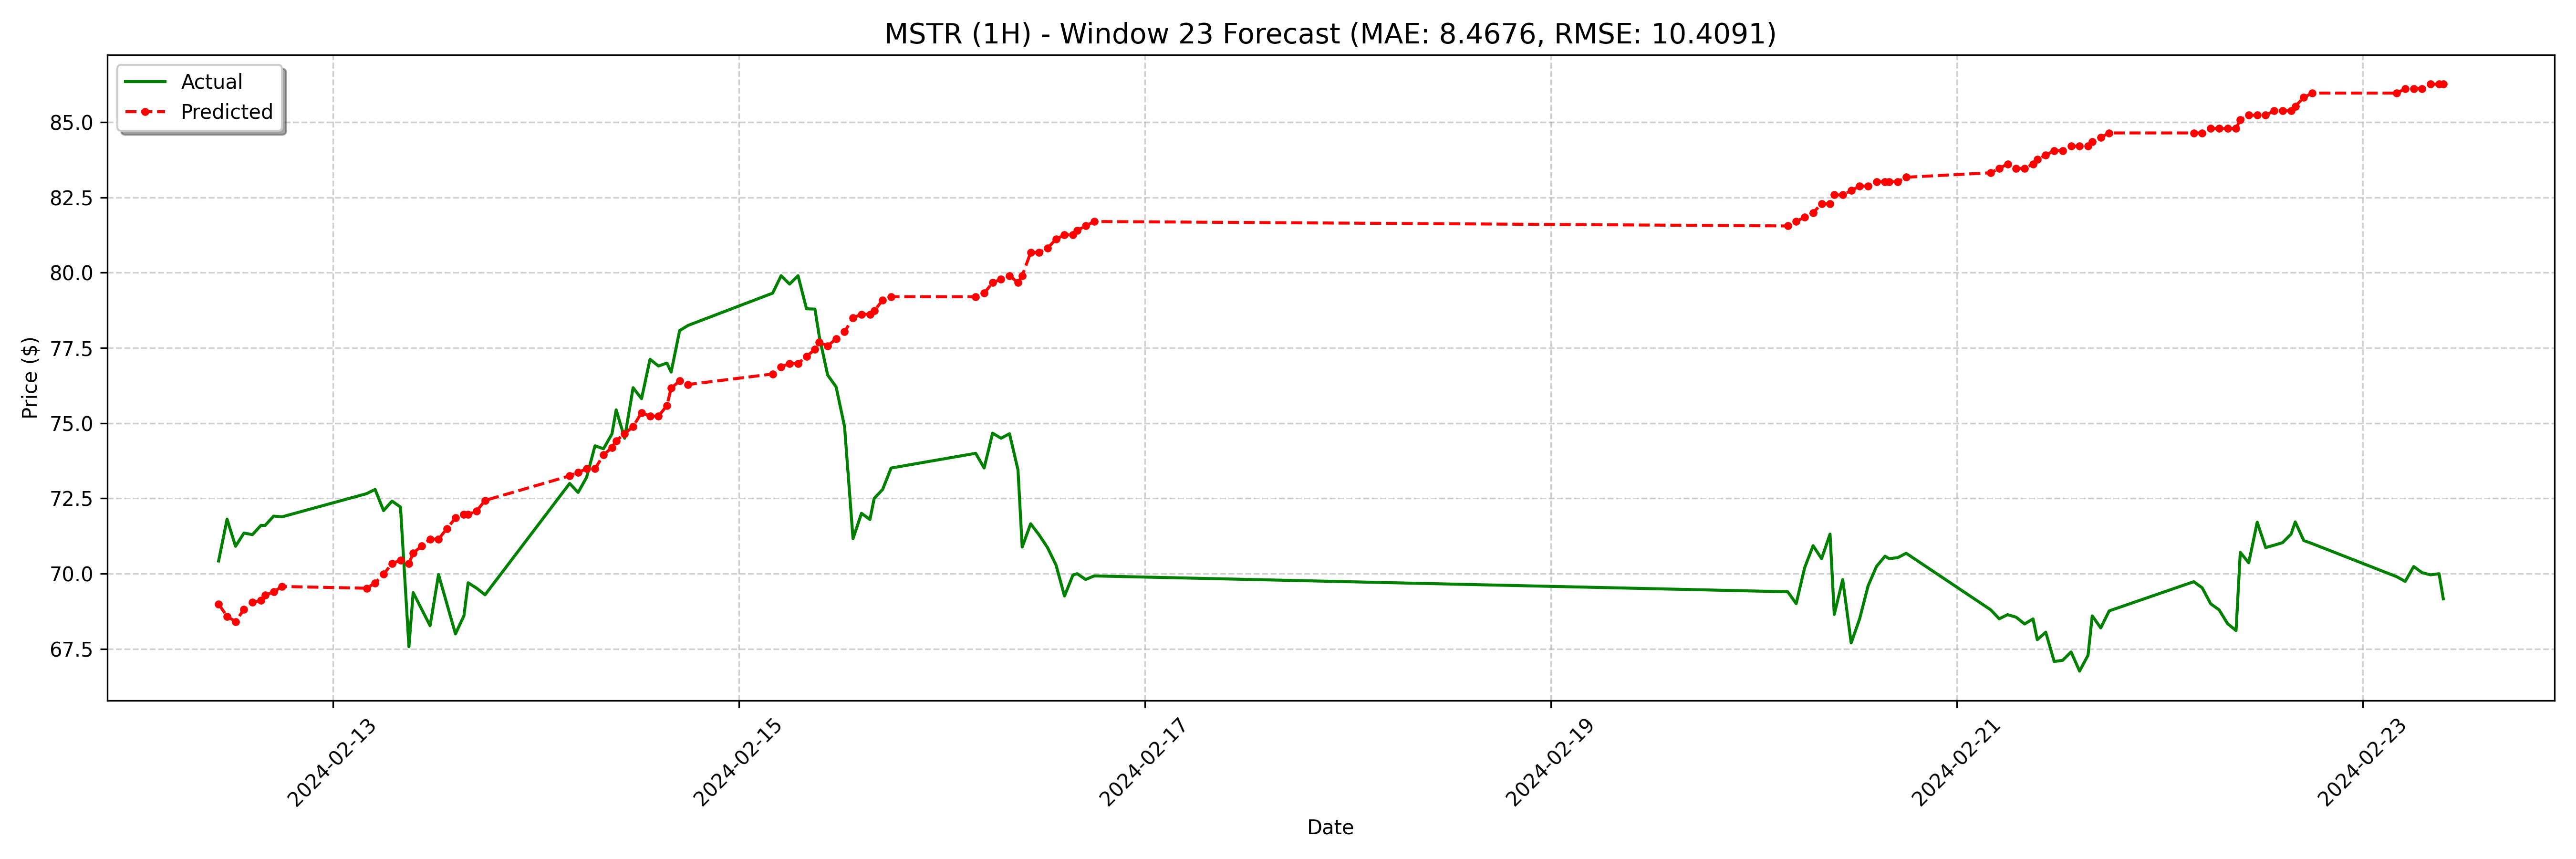

The data file committed next to this chart (first rows):
date, actual, forecast
2024-02-12 10:30:00-05:00, 70.42, 68.99
2024-02-12 11:30:00-05:00, 71.81, 68.58
2024-02-12 12:30:00-05:00, 70.91, 68.41
2024-02-12 13:30:00-05:00, 71.35, 68.82
2024-02-12 14:30:00-05:00, 71.3, 69.05
2024-02-12 15:30:00-05:00, 71.6, 69.11
2024-02-12 16:00:00-05:00, 71.6, 69.28
2024-02-12 17:00:00-05:00, 71.91, 69.4
2024-02-12 18:00:00-05:00, 71.89, 69.58
2024-02-13 04:00:00-05:00, 72.66, 69.52
2024-02-13 05:00:00-05:00, 72.8, 69.69
2024-02-13 06:00:00-05:00, 72.1, 69.98
2024-02-13 07:00:00-05:00, 72.41, 70.33
2024-02-13 08:00:00-05:00, 72.22, 70.45
2024-02-13 09:00:00-05:00, 67.58, 70.33
2024-02-13 09:30:00-05:00, 69.37, 70.68
2024-02-13 10:30:00-05:00, 68.82, 70.92
2024-02-13 11:30:00-05:00, 68.27, 71.15
2024-02-13 12:30:00-05:00, 69.97, 71.15
2024-02-13 13:30:00-05:00, 68.98, 71.5
2024-02-13 14:30:00-05:00, 68.0, 71.85
2024-02-13 15:30:00-05:00, 68.6, 71.97
2024-02-13 16:00:00-05:00, 69.7, 71.97
2024-02-13 17:00:00-05:00, 69.52, 72.08
2024-02-13 18:00:00-05:00, 69.3, 72.43
2024-02-14 04:00:00-05:00, 73.0, 73.25
2024-02-14 05:00:00-05:00, 72.7, 73.37
2024-02-14 06:00:00-05:00, 73.2, 73.48
2024-02-14 07:00:00-05:00, 74.25, 73.48
2024-02-14 08:00:00-05:00, 74.15, 73.95
2024-02-14 09:00:00-05:00, 74.64, 74.18
2024-02-14 09:30:00-05:00, 75.44, 74.42
2024-02-14 10:30:00-05:00, 74.5, 74.65
2024-02-14 11:30:00-05:00, 76.18, 74.88
2024-02-14 12:30:00-05:00, 75.81, 75.35
2024-02-14 13:30:00-05:00, 77.12, 75.23
2024-02-14 14:30:00-05:00, 76.9, 75.23
2024-02-14 15:30:00-05:00, 77, 75.58
2024-02-14 16:00:00-05:00, 76.7, 76.17
2024-02-14 17:00:00-05:00, 78.08, 76.4
2024-02-14 18:00:00-05:00, 78.25, 76.28
2024-02-15 04:00:00-05:00, 79.32, 76.63
2024-02-15 05:00:00-05:00, 79.9, 76.87
2024-02-15 06:00:00-05:00, 79.62, 76.98
2024-02-15 07:00:00-05:00, 79.9, 76.98
2024-02-15 08:00:00-05:00, 78.8, 77.22
2024-02-15 09:00:00-05:00, 78.79, 77.45
2024-02-15 09:30:00-05:00, 77.9, 77.68
2024-02-15 10:30:00-05:00, 76.6, 77.57
2024-02-15 11:30:00-05:00, 76.21, 77.8
2024-02-15 12:30:00-05:00, 74.88, 78.03
2024-02-15 13:30:00-05:00, 71.16, 78.5
2024-02-15 14:30:00-05:00, 72.01, 78.62
2024-02-15 15:30:00-05:00, 71.8, 78.62
2024-02-15 16:00:00-05:00, 72.5, 78.73
2024-02-15 17:00:00-05:00, 72.8, 79.08
2024-02-15 18:00:00-05:00, 73.51, 79.2
2024-02-16 04:00:00-05:00, 74.0, 79.2
2024-02-16 05:00:00-05:00, 73.51, 79.32
2024-02-16 06:00:00-05:00, 74.67, 79.67
... 68 more rows
